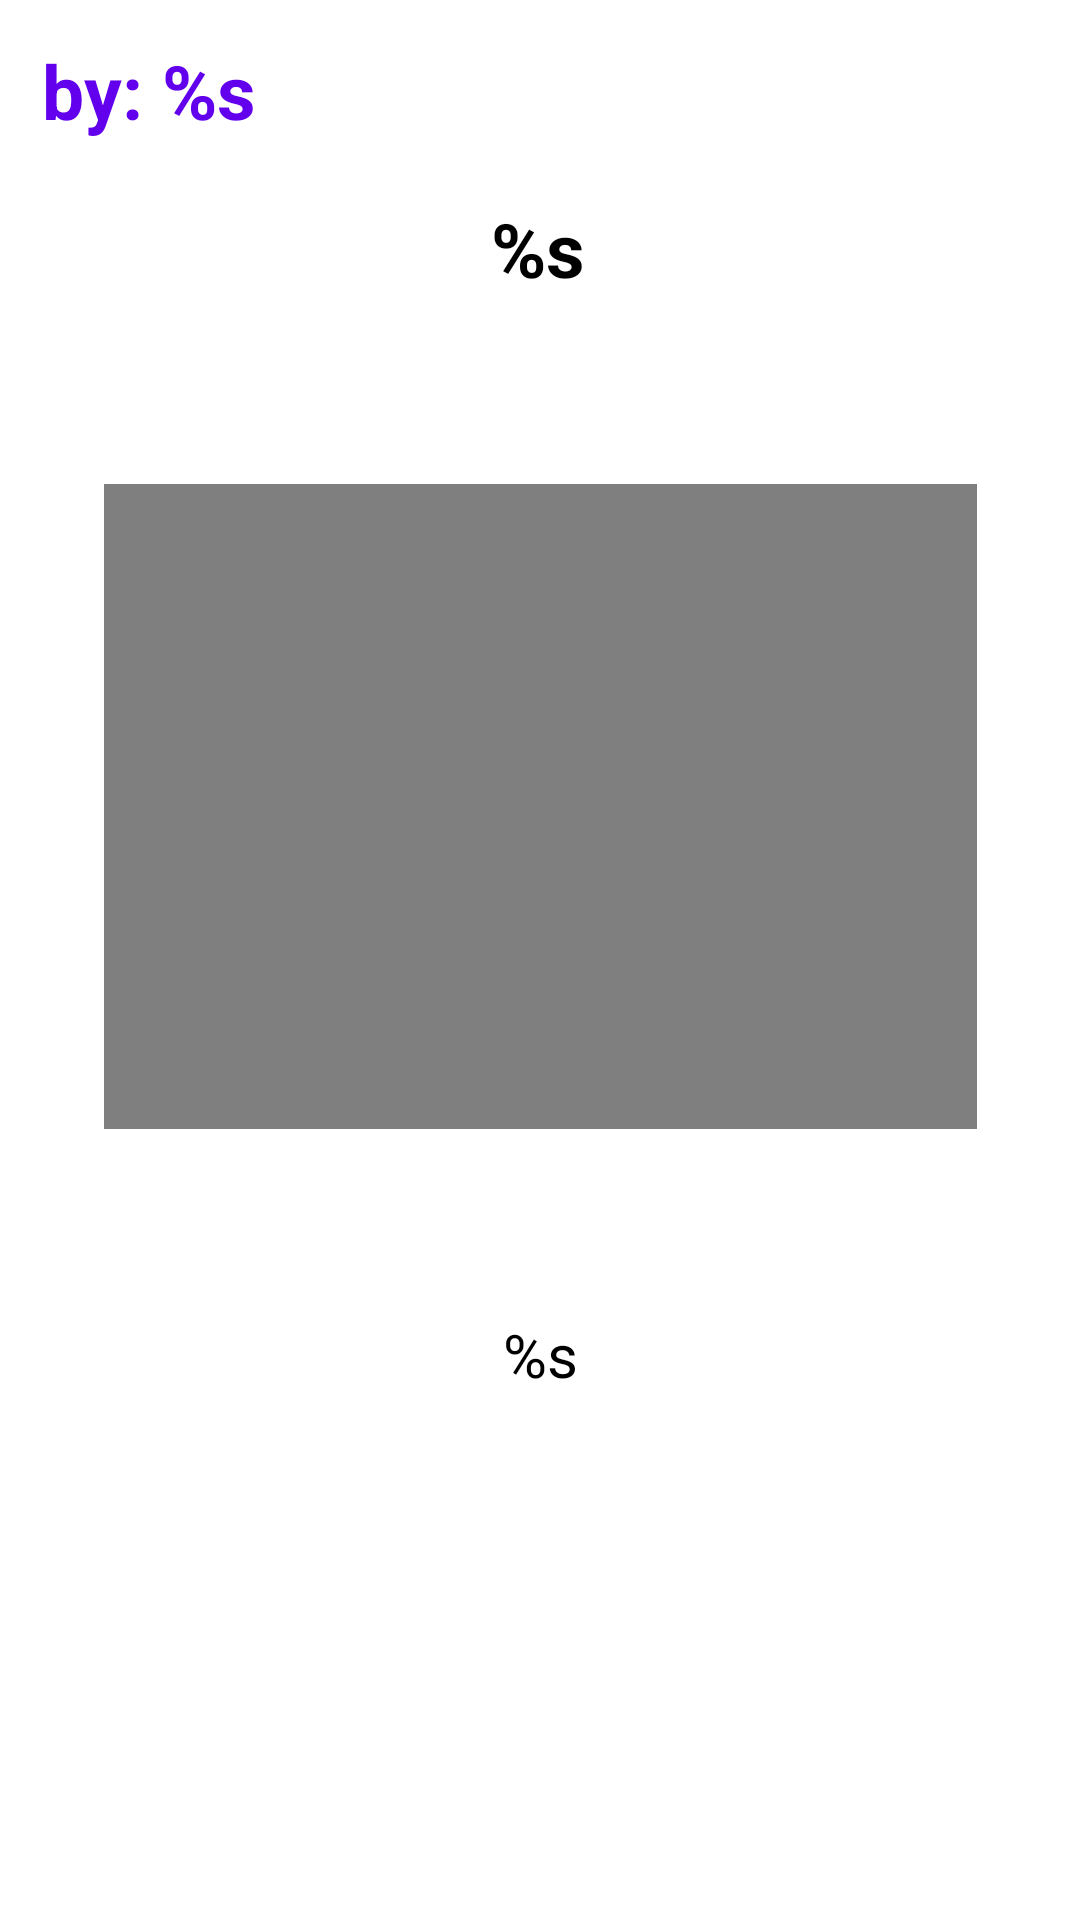

The Android layout XML behind this screen, and the referenced resources:
<!-- AndroidManifest.xml: application theme Theme.BIGVUHomeAssignment -->
<!-- res/layout/fragment_second.xml -->
<?xml version="1.0" encoding="utf-8"?>
<androidx.constraintlayout.widget.ConstraintLayout xmlns:android="http://schemas.android.com/apk/res/android"
    xmlns:app="http://schemas.android.com/apk/res-auto"
    xmlns:tools="http://schemas.android.com/tools"
    android:layout_width="match_parent"
    android:layout_height="match_parent"
    tools:context=".SecondFragment">

    <TextView
        android:id="@+id/descriptionTextView2"
        android:layout_width="wrap_content"
        android:layout_height="wrap_content"
        android:gravity="center|center_horizontal|center_vertical"
        android:text="@string/text_holder"
        android:textColor="@color/black"
        android:textSize="25sp"
        android:textStyle="bold"
        app:layout_constraintBottom_toBottomOf="parent"
        app:layout_constraintEnd_toEndOf="parent"
        app:layout_constraintHorizontal_bias="0.498"
        app:layout_constraintStart_toStartOf="parent"
        app:layout_constraintTop_toTopOf="parent"
        app:layout_constraintVertical_bias="0.109" />

    <TextView
        android:id="@+id/authorTextView2"
        android:layout_width="wrap_content"
        android:layout_height="wrap_content"
        android:gravity="center|center_horizontal|center_vertical"
        android:text="@string/author_holder"
        android:textColor="?attr/colorPrimary"
        android:textSize="25sp"
        android:textStyle="bold"
        app:layout_constraintBottom_toBottomOf="parent"
        app:layout_constraintEnd_toEndOf="parent"
        app:layout_constraintHorizontal_bias="0.047"
        app:layout_constraintStart_toStartOf="parent"
        app:layout_constraintTop_toTopOf="parent"
        app:layout_constraintVertical_bias="0.022" />

    <TextView
        android:id="@+id/textTextView"
        android:layout_width="wrap_content"
        android:layout_height="wrap_content"
        android:gravity="center|center_horizontal|center_vertical"
        android:text="@string/text_holder"
        android:textColor="@color/black"
        android:textSize="20sp"
        android:textStyle="normal"
        app:layout_constraintBottom_toBottomOf="parent"
        app:layout_constraintEnd_toEndOf="parent"
        app:layout_constraintHorizontal_bias="0.5"
        app:layout_constraintStart_toStartOf="parent"
        app:layout_constraintTop_toBottomOf="@+id/authorTextView2"
        app:layout_constraintVertical_bias="0.691" />

    <VideoView
        android:id="@+id/videoView"
        android:layout_width="291dp"
        android:layout_height="215dp"
        app:layout_constraintBottom_toTopOf="@+id/textTextView"
        app:layout_constraintEnd_toEndOf="parent"
        app:layout_constraintHorizontal_bias="0.5"
        app:layout_constraintStart_toStartOf="parent"
        app:layout_constraintTop_toBottomOf="@+id/descriptionTextView2" />
</androidx.constraintlayout.widget.ConstraintLayout>
<!-- resources referenced by this layout -->
<resources>
  <color name="black">#FF000000</color>
  <string name="author_holder">by: %s</string>
  <string name="text_holder">%s</string>
  <style name="Theme.BIGVUHomeAssignment" parent="Theme.MaterialComponents.DayNight.DarkActionBar">
          
          <item name="colorPrimary">@color/purple_500</item>
          <item name="colorPrimaryVariant">@color/purple_700</item>
          <item name="colorOnPrimary">@color/white</item>
          
          <item name="colorSecondary">@color/teal_200</item>
          <item name="colorSecondaryVariant">@color/teal_700</item>
          <item name="colorOnSecondary">@color/black</item>
          
          <item name="android:statusBarColor" tools:targetApi="l">?attr/colorPrimaryVariant</item>
          
      </style>
  <color name="purple_500">#FF6200EE</color>
  <color name="purple_700">#FF3700B3</color>
  <color name="white">#FFFFFFFF</color>
  <color name="teal_200">#FF03DAC5</color>
  <color name="teal_700">#FF018786</color>
</resources>
